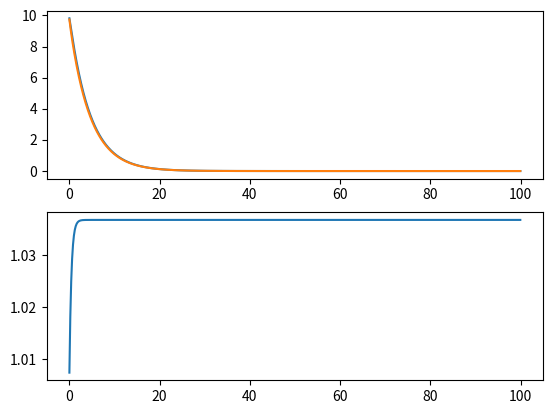

Write the Python code that produced this figure.
# -*- coding: utf-8 -*-
"""
Created on Sun May  3 09:26:32 2015

@author: cdholmes
"""

import numpy as np
import matplotlib.pyplot as plt

n0=10
s0=10

a=1.4
kn=0.181
ks=0.181*a
kex=1

dt=0.1
N = 1000
nn = np.zeros(N)
ss = np.zeros(N)

for i in range(N):
    n1 = n0 - kn*n0*dt - kex*(n0-s0)*dt
    s1 = s0 - ks*s0*dt + kex*(n0-s0)*dt
    n0 = n1
    s0 = s1
    nn[i] = n1
    ss[i] = s1

plt.clf()
plt.subplot(2,1,1)
plt.plot(np.arange(N)*dt,nn)
plt.plot(np.arange(N)*dt,ss)
plt.subplot(2,1,2)
plt.plot(np.arange(N)*dt,nn/ss)

    
